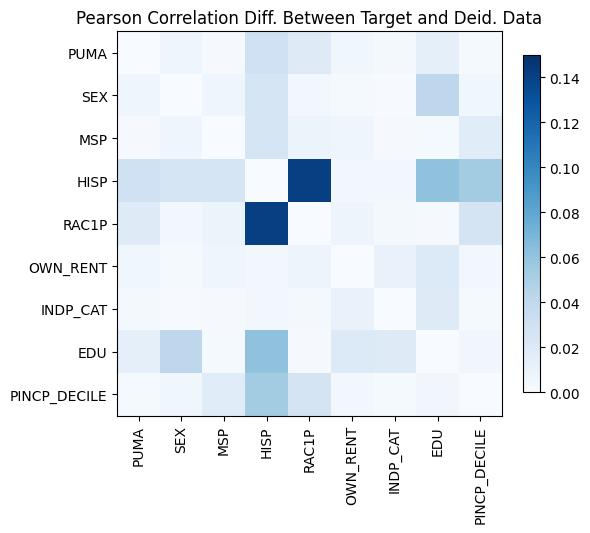

The file beside this chart, header and first rows:
, PUMA, SEX, MSP, HISP, RAC1P, OWN_RENT, INDP_CAT, EDU, PINCP_DECILE
PUMA, 2.7755575615628914e-15, -0.006423, 0.00146, 0.03007, 0.01823, -0.005748, -0.002948, 0.01313, -0.00231
SEX, -0.006423, 0.0, -0.006053, 0.0254, 0.003939, -0.002004, -0.0006836, 0.04106, 0.005336
MSP, 0.00146, -0.006053, -4.440892098500626e-15, 0.0256, -0.009194, 0.006317, -0.001436, 0.002055, 0.01747
HISP, 0.03007, 0.0254, 0.0256, 0.0, -0.1408, 0.003708, 0.004162, 0.0613, 0.05335
RAC1P, 0.01823, 0.003939, -0.009194, -0.1408, 0.0, -0.007544, -0.002363, -0.001449, 0.02592
OWN_RENT, -0.005748, -0.002004, 0.006317, 0.003708, -0.007544, -5.329070518200751e-15, -0.01049, -0.02015, -0.004415
INDP_CAT, -0.002948, -0.0006836, -0.001436, 0.004162, -0.002363, -0.01049, 7.216449660063518e-15, -0.01858, 0.001819
EDU, 0.01313, 0.04106, 0.002055, 0.0613, -0.001449, -0.02015, -0.01858, 0.0, -0.004912
PINCP_DECILE, -0.00231, 0.005336, 0.01747, 0.05335, 0.02592, -0.004415, 0.001819, -0.004912, -3.3306690738754696e-16
